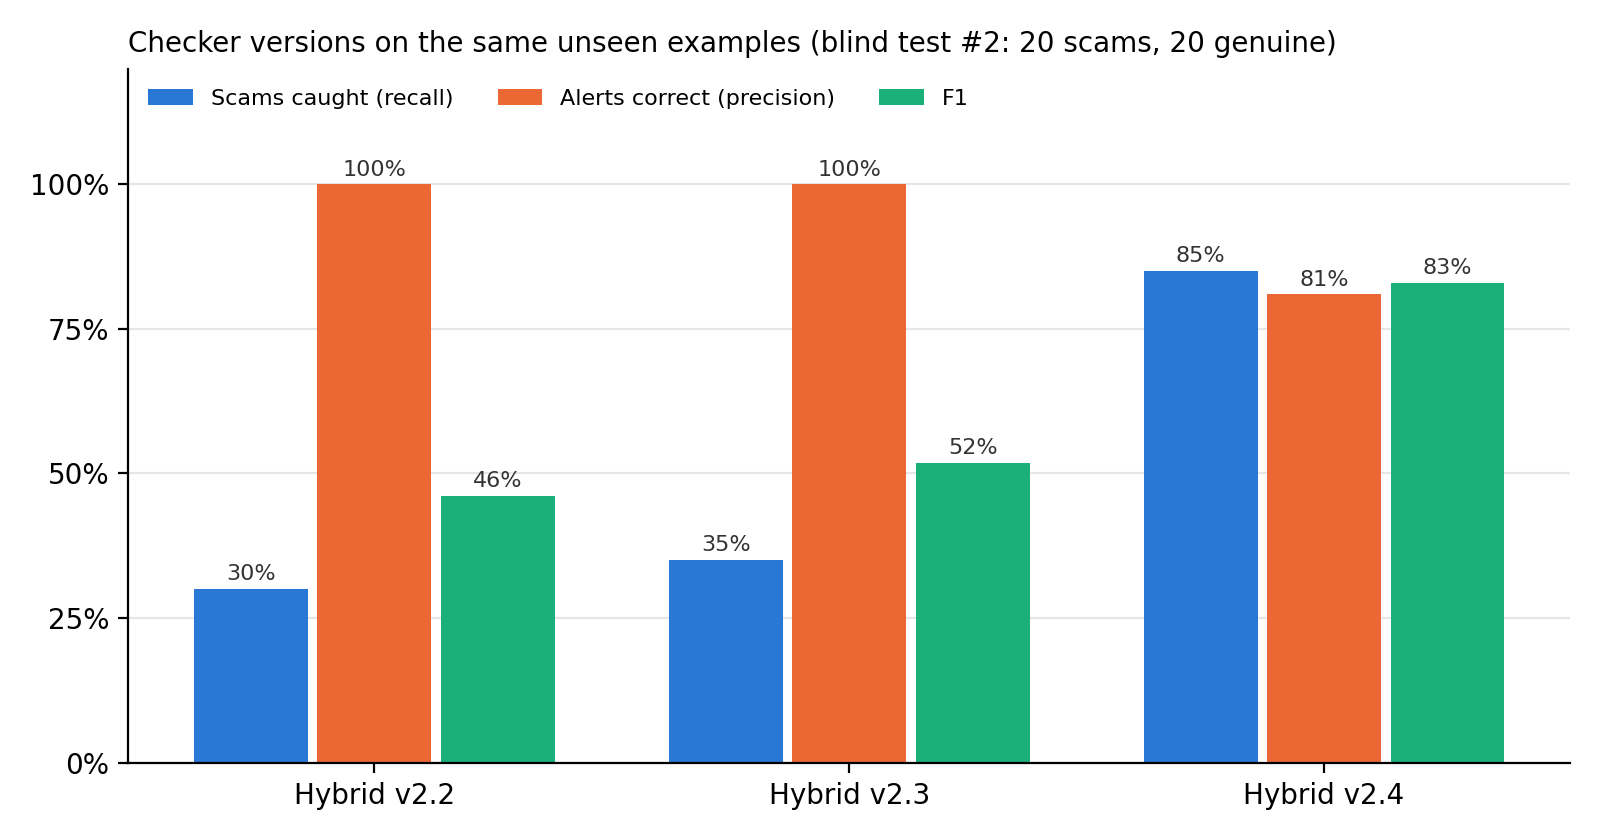

The table this chart was drawn from, first rows:
, caught, false_alarms, recall, precision, f1
Hybrid v2.2, 6/20, 0/20, 0.3, 1.0, 0.4615
Hybrid v2.3, 7/20, 0/20, 0.35, 1.0, 0.5185
Hybrid v2.4, 17/20, 4/20, 0.85, 0.8095, 0.8293
